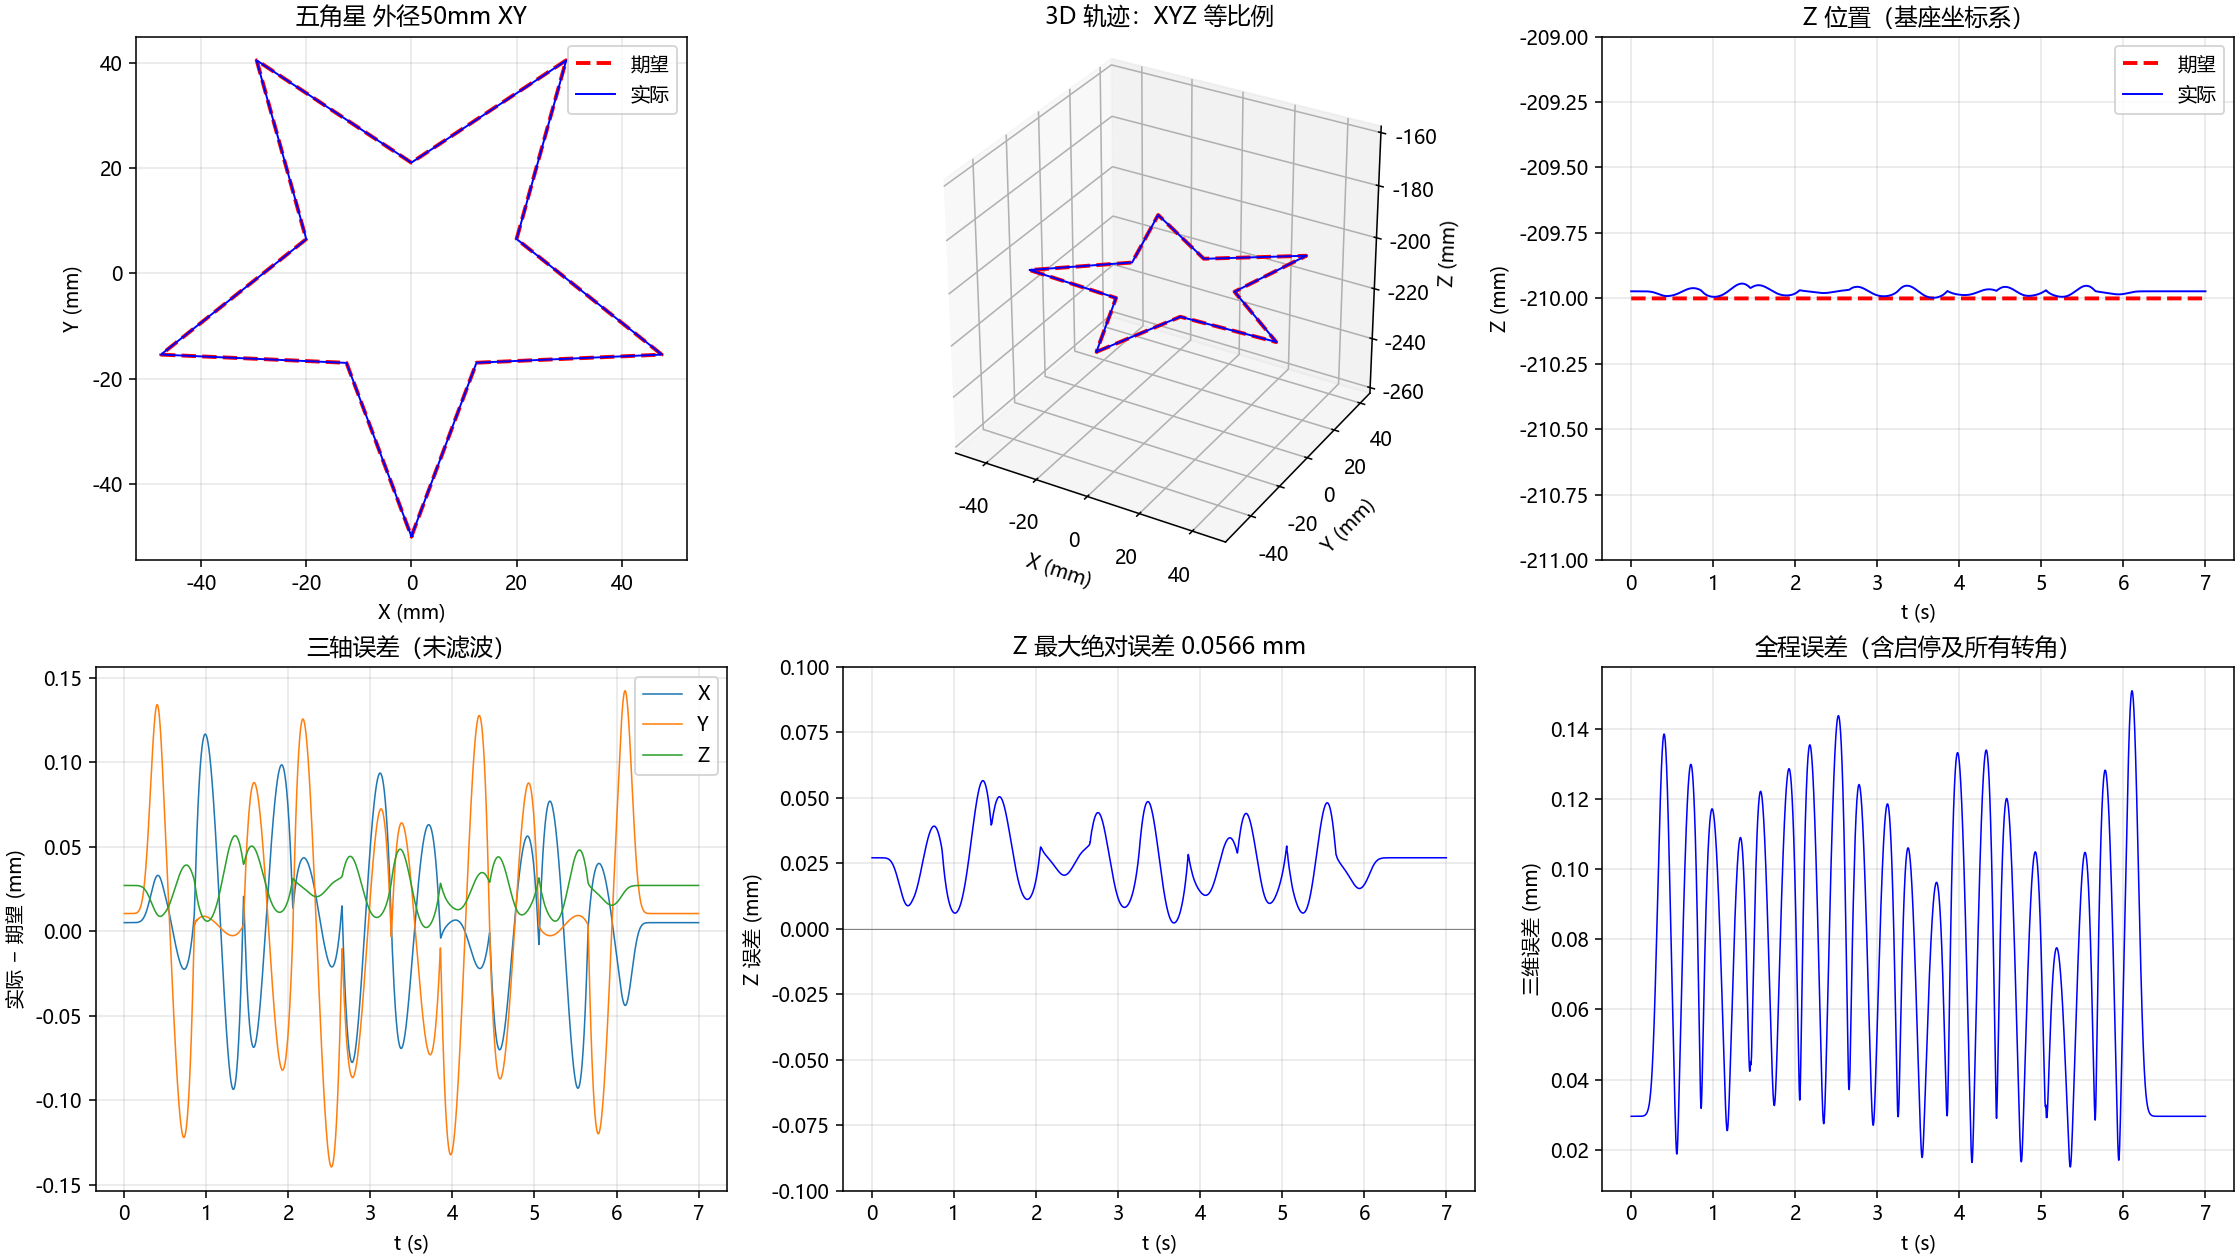

The data file committed next to this chart (first rows):
time_s, des_x_m, des_y_m, des_z_m, act_x_m, act_y_m, act_z_m, error_m
0, 3.061616998e-18, -0.05, -0.21, 5.144135795e-06, -0.04999, -0.21, 2.957223736e-05
0.001, 3.061616998e-18, -0.05, -0.21, 5.144135792e-06, -0.04999, -0.21, 2.957223736e-05
0.002, 3.061616998e-18, -0.05, -0.21, 5.14413579e-06, -0.04999, -0.21, 2.957223736e-05
0.003, 3.061617e-18, -0.05, -0.21, 5.144135788e-06, -0.04999, -0.21, 2.957223736e-05
0.004, 3.061617072e-18, -0.05, -0.21, 5.144135785e-06, -0.04999, -0.21, 2.957223736e-05
0.005, 3.061618074e-18, -0.05, -0.21, 5.144135783e-06, -0.04999, -0.21, 2.957223737e-05
0.006, 3.061626527e-18, -0.05, -0.21, 5.14413578e-06, -0.04999, -0.21, 2.957223737e-05
0.007, 3.061677154e-18, -0.05, -0.21, 5.144135777e-06, -0.04999, -0.21, 2.957223737e-05
0.008, 3.061913502e-18, -0.05, -0.21, 5.144135775e-06, -0.04999, -0.21, 2.957223737e-05
0.009, 3.062826777e-18, -0.05, -0.21, 5.144135772e-06, -0.04999, -0.21, 2.957223737e-05
0.01, 3.065869426e-18, -0.05, -0.21, 5.144135769e-06, -0.04999, -0.21, 2.957223737e-05
0.011, 3.074866113e-18, -0.05, -0.21, 5.144135767e-06, -0.04999, -0.21, 2.957223737e-05
0.012, 3.098983617e-18, -0.05, -0.21, 5.144135764e-06, -0.04999, -0.21, 2.957223737e-05
0.013, 3.158547358e-18, -0.05, -0.21, 5.144135762e-06, -0.04999, -0.21, 2.957223737e-05
0.014, 3.295771937e-18, -0.05, -0.21, 5.144135759e-06, -0.04999, -0.21, 2.957223737e-05
0.015, 3.593585391e-18, -0.05, -0.21, 5.144135757e-06, -0.04999, -0.21, 2.957223737e-05
0.016, 4.207264088e-18, -0.05, -0.21, 5.144135754e-06, -0.04999, -0.21, 2.957223737e-05
0.017, 5.415663132e-18, -0.05, -0.21, 5.144135752e-06, -0.04999, -0.21, 2.957223737e-05
0.018, 7.70154577e-18, -0.05, -0.21, 5.144135749e-06, -0.04999, -0.21, 2.957223737e-05
0.019, 1.187401857e-17, -0.05, -0.21, 5.144135747e-06, -0.04999, -0.21, 2.957223737e-05
0.02, 1.925051523e-17, -0.05, -0.21, 5.144135744e-06, -0.04999, -0.21, 2.957223737e-05
0.021, 3.192130322e-17, -0.05, -0.21, 5.144135742e-06, -0.04999, -0.21, 2.957223738e-05
0.022, 5.31262909e-17, -0.05, -0.21, 5.144135739e-06, -0.04999, -0.21, 2.957223738e-05
0.023, 8.77821779e-17, -0.05, -0.21, 5.144135737e-06, -0.04999, -0.21, 2.957223738e-05
0.024, 1.432079237e-16, -0.05, -0.21, 5.144135735e-06, -0.04999, -0.21, 2.957223738e-05
0.025, 2.301083245e-16, -0.05, -0.21, 5.144135733e-06, -0.04999, -0.21, 2.957223738e-05
0.026, 3.63889418e-16, -0.05, -0.21, 5.144135732e-06, -0.04999, -0.21, 2.957223738e-05
0.027, 5.66395721e-16, -0.05, -0.21, 5.144135731e-06, -0.04999, -0.21, 2.957223738e-05
0.028, 8.681781998e-16, -0.05, -0.21, 5.14413573e-06, -0.04999, -0.21, 2.957223739e-05
0.029, 1.311423647e-15, -0.05, -0.21, 5.14413573e-06, -0.04999, -0.21, 2.957223739e-05
0.03, 1.953701061e-15, -0.05, -0.21, 5.144135732e-06, -0.04999, -0.21, 2.95722374e-05
0.031, 2.872708979e-15, -0.05, -0.21, 5.144135735e-06, -0.04999, -0.21, 2.95722374e-05
0.032, 4.172239819e-15, -0.05, -0.21, 5.14413574e-06, -0.04999, -0.21, 2.957223741e-05
0.033, 5.989613396e-15, -0.05, -0.21, 5.144135748e-06, -0.04999, -0.21, 2.957223742e-05
0.034, 8.504872264e-15, -0.05, -0.21, 5.14413576e-06, -0.04999, -0.21, 2.957223744e-05
0.035, 1.195207664e-14, -0.05, -0.21, 5.144135776e-06, -0.04999, -0.21, 2.957223746e-05
0.036, 1.663308681e-14, -0.05, -0.21, 5.144135798e-06, -0.04999, -0.21, 2.957223749e-05
0.037, 2.293427629e-14, -0.05, -0.21, 5.144135829e-06, -0.04999, -0.21, 2.957223753e-05
0.038, 3.134668014e-14, -0.05, -0.21, 5.144135869e-06, -0.04999, -0.21, 2.957223757e-05
0.039, 4.249014973e-14, -0.05, -0.21, 5.144135921e-06, -0.04999, -0.21, 2.957223763e-05
0.04, 5.714215873e-14, -0.05, -0.21, 5.144135989e-06, -0.04999, -0.21, 2.957223771e-05
0.041, 7.627198494e-14, -0.05, -0.21, 5.144136076e-06, -0.04999, -0.21, 2.957223781e-05
0.042, 1.010810795e-13, -0.05, -0.21, 5.144136186e-06, -0.04999, -0.21, 2.957223793e-05
0.043, 1.330505294e-13, -0.05, -0.21, 5.144136326e-06, -0.04999, -0.21, 2.957223808e-05
0.044, 1.739966209e-13, -0.05, -0.21, 5.144136502e-06, -0.04999, -0.21, 2.957223827e-05
0.045, 2.261356208e-13, -0.05, -0.21, 5.144136721e-06, -0.04999, -0.21, 2.95722385e-05
0.046, 2.921590125e-13, -0.05, -0.21, 5.144136992e-06, -0.04999, -0.21, 2.957223878e-05
0.047, 3.753205474e-13, -0.05, -0.21, 5.144137327e-06, -0.04999, -0.21, 2.957223913e-05
0.048, 4.795366096e-13, -0.05, -0.21, 5.144137737e-06, -0.04999, -0.21, 2.957223955e-05
0.049, 6.095015383e-13, -0.05, -0.21, 5.144138239e-06, -0.04999, -0.21, 2.957224006e-05
0.05, 7.708197015e-13, -0.05, -0.21, 5.144138849e-06, -0.04999, -0.21, 2.957224068e-05
0.051, 9.701562839e-13, -0.05, -0.21, 5.144139587e-06, -0.04999, -0.21, 2.957224141e-05
0.052, 1.215408923e-12, -0.05, -0.21, 5.144140478e-06, -0.04999, -0.21, 2.95722423e-05
0.053, 1.515902511e-12, -0.05, -0.21, 5.144141547e-06, -0.04999, -0.21, 2.957224335e-05
0.054, 1.882609678e-12, -0.05, -0.21, 5.144142827e-06, -0.04999, -0.21, 2.95722446e-05
0.055, 2.328399677e-12, -0.05, -0.21, 5.144144354e-06, -0.04999, -0.21, 2.957224607e-05
0.056, 2.868318598e-12, -0.05, -0.21, 5.144146167e-06, -0.04999, -0.21, 2.957224781e-05
0.057, 3.519904085e-12, -0.05, -0.21, 5.144148316e-06, -0.04999, -0.21, 2.957224985e-05
0.058, 4.303537953e-12, -0.05, -0.21, 5.144150852e-06, -0.04999, -0.21, 2.957225224e-05
0.059, 5.242840356e-12, -0.05, -0.21, 5.144153838e-06, -0.04999, -0.21, 2.957225503e-05
... 6,941 more rows
